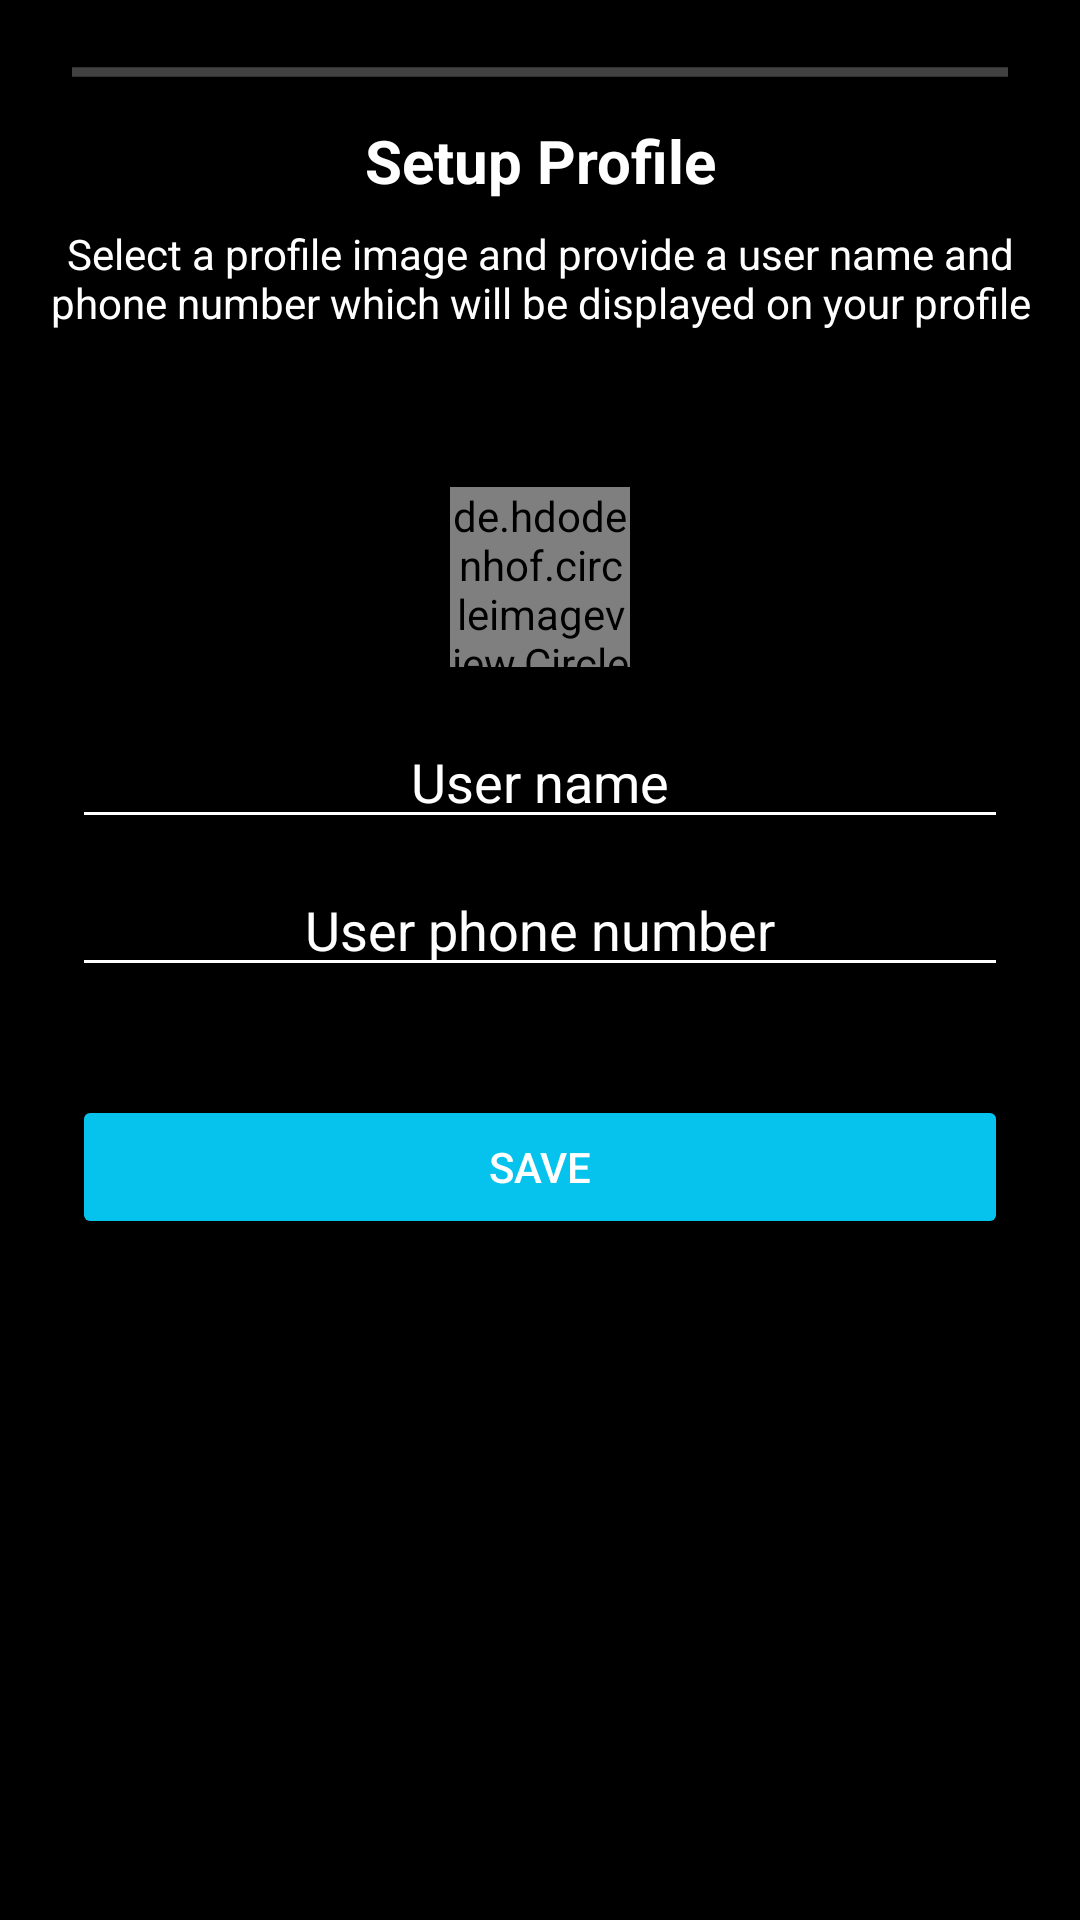

Produce the Android XML layout that renders to this screen, including the resource entries it uses.
<!-- AndroidManifest.xml: application theme AppTheme -->
<!-- res/layout/activity_rider_profile_setup.xml -->
<?xml version="1.0" encoding="utf-8"?>
<android.support.constraint.ConstraintLayout xmlns:android="http://schemas.android.com/apk/res/android"
    xmlns:app="http://schemas.android.com/apk/res-auto"
    xmlns:tools="http://schemas.android.com/tools"
    android:layout_width="match_parent"
    android:layout_height="match_parent"
    android:background="@color/colorPrimary"
    android:id="@+id/root_layout_rider_profile_setup"
    android:padding="16dp"
    tools:context=".RiderComponents.SetupProfile.ProfileSetupView.RiderProfileSetup">

    <TextView
        android:id="@+id/textView3"
        android:layout_width="wrap_content"
        android:layout_height="wrap_content"
        android:layout_marginStart="8dp"
        android:layout_marginTop="24dp"
        android:layout_marginEnd="8dp"
        android:text="Setup Profile"
        android:textAlignment="center"
        android:textColor="@color/colorAccent"
        android:textSize="20dp"
        android:textStyle="bold"
        app:layout_constraintEnd_toEndOf="parent"
        app:layout_constraintStart_toStartOf="parent"
        app:layout_constraintTop_toTopOf="parent" />

    <TextView
        android:id="@+id/textView4"
        android:layout_width="wrap_content"
        android:layout_height="wrap_content"
        android:layout_marginStart="8dp"
        android:layout_marginTop="8dp"
        android:layout_marginEnd="8dp"
        android:text="Select a profile image and provide a user name and phone number which will be displayed on your profile"
        android:textAlignment="center"
        android:textColor="@color/colorAccent"
        app:layout_constraintEnd_toEndOf="parent"
        app:layout_constraintStart_toStartOf="parent"
        app:layout_constraintTop_toBottomOf="@+id/textView3" />

    <de.hdodenhof.circleimageview.CircleImageView
        android:id="@+id/img_rider_set_image"
        android:layout_width="60dp"
        android:layout_height="60dp"
        android:layout_marginStart="8dp"
        android:layout_marginTop="52dp"
        android:layout_marginEnd="8dp"
        android:src="@drawable/ic_select_image"
        app:civ_border_color="@color/colorAccent"
        app:civ_border_width="3dp"
        app:layout_constraintEnd_toEndOf="parent"
        app:layout_constraintStart_toStartOf="parent"
        app:layout_constraintTop_toBottomOf="@+id/textView4" />

    <EditText
        android:id="@+id/edt_rider_set_name"
        android:layout_width="match_parent"
        android:layout_height="wrap_content"
        android:layout_marginStart="8dp"
        android:layout_marginTop="16dp"
        android:layout_marginEnd="8dp"
        android:backgroundTint="@color/colorAccent"
        android:hint="User name"
        android:textAlignment="center"
        android:textColor="@color/colorAccent"
        android:textColorHint="@color/colorAccent"
        app:layout_constraintEnd_toEndOf="parent"
        app:layout_constraintStart_toStartOf="parent"
        app:layout_constraintTop_toBottomOf="@+id/img_rider_set_image" />

    <EditText
        android:id="@+id/edt_rider_set_phone"
        android:layout_width="match_parent"
        android:layout_height="wrap_content"
        android:layout_marginStart="8dp"
        android:layout_marginTop="8dp"
        android:layout_marginEnd="8dp"
        android:backgroundTint="@color/colorAccent"
        android:hint="User phone number"
        android:inputType="number"
        android:textAlignment="center"
        android:textColor="@color/colorAccent"
        android:textColorHint="@color/colorAccent"
        app:layout_constraintEnd_toEndOf="parent"
        app:layout_constraintStart_toStartOf="parent"
        app:layout_constraintTop_toBottomOf="@+id/edt_rider_set_name" />

    <ProgressBar
        android:id="@+id/progress_rider_profile_setup"
        style="?android:attr/progressBarStyleHorizontal"
        android:layout_width="0dp"
        android:layout_height="wrap_content"
        android:layout_marginStart="8dp"
        android:layout_marginEnd="8dp"
        android:indeterminate="true"
        app:layout_constraintEnd_toEndOf="parent"
        app:layout_constraintStart_toStartOf="parent"
        app:layout_constraintTop_toTopOf="parent" />

    <Button
        android:id="@+id/btn_save_rider_profile"
        android:layout_width="match_parent"
        android:layout_height="wrap_content"
        android:layout_marginStart="8dp"
        android:layout_marginTop="36dp"
        android:layout_marginEnd="8dp"
        android:backgroundTint="#06c3ed"
        android:text="save"
        android:textColor="#ffffff"
        app:layout_constraintEnd_toEndOf="parent"
        app:layout_constraintHorizontal_bias="0.25"
        app:layout_constraintStart_toStartOf="parent"
        app:layout_constraintTop_toBottomOf="@+id/edt_rider_set_phone" />

</android.support.constraint.ConstraintLayout>
<!-- resources referenced by this layout -->
<resources>
  <color name="colorAccent">#ffffff</color>
  <color name="colorPrimary">#000000</color>
  <style name="AppTheme" parent="Theme.AppCompat.Light.NoActionBar">
          
          <item name="colorPrimary">@color/colorPrimary</item>
          <item name="colorPrimaryDark">@color/colorPrimaryDark</item>
          <item name="colorAccent">@color/colorAccent</item>
      </style>
  <color name="colorPrimaryDark">#000000</color>
</resources>
